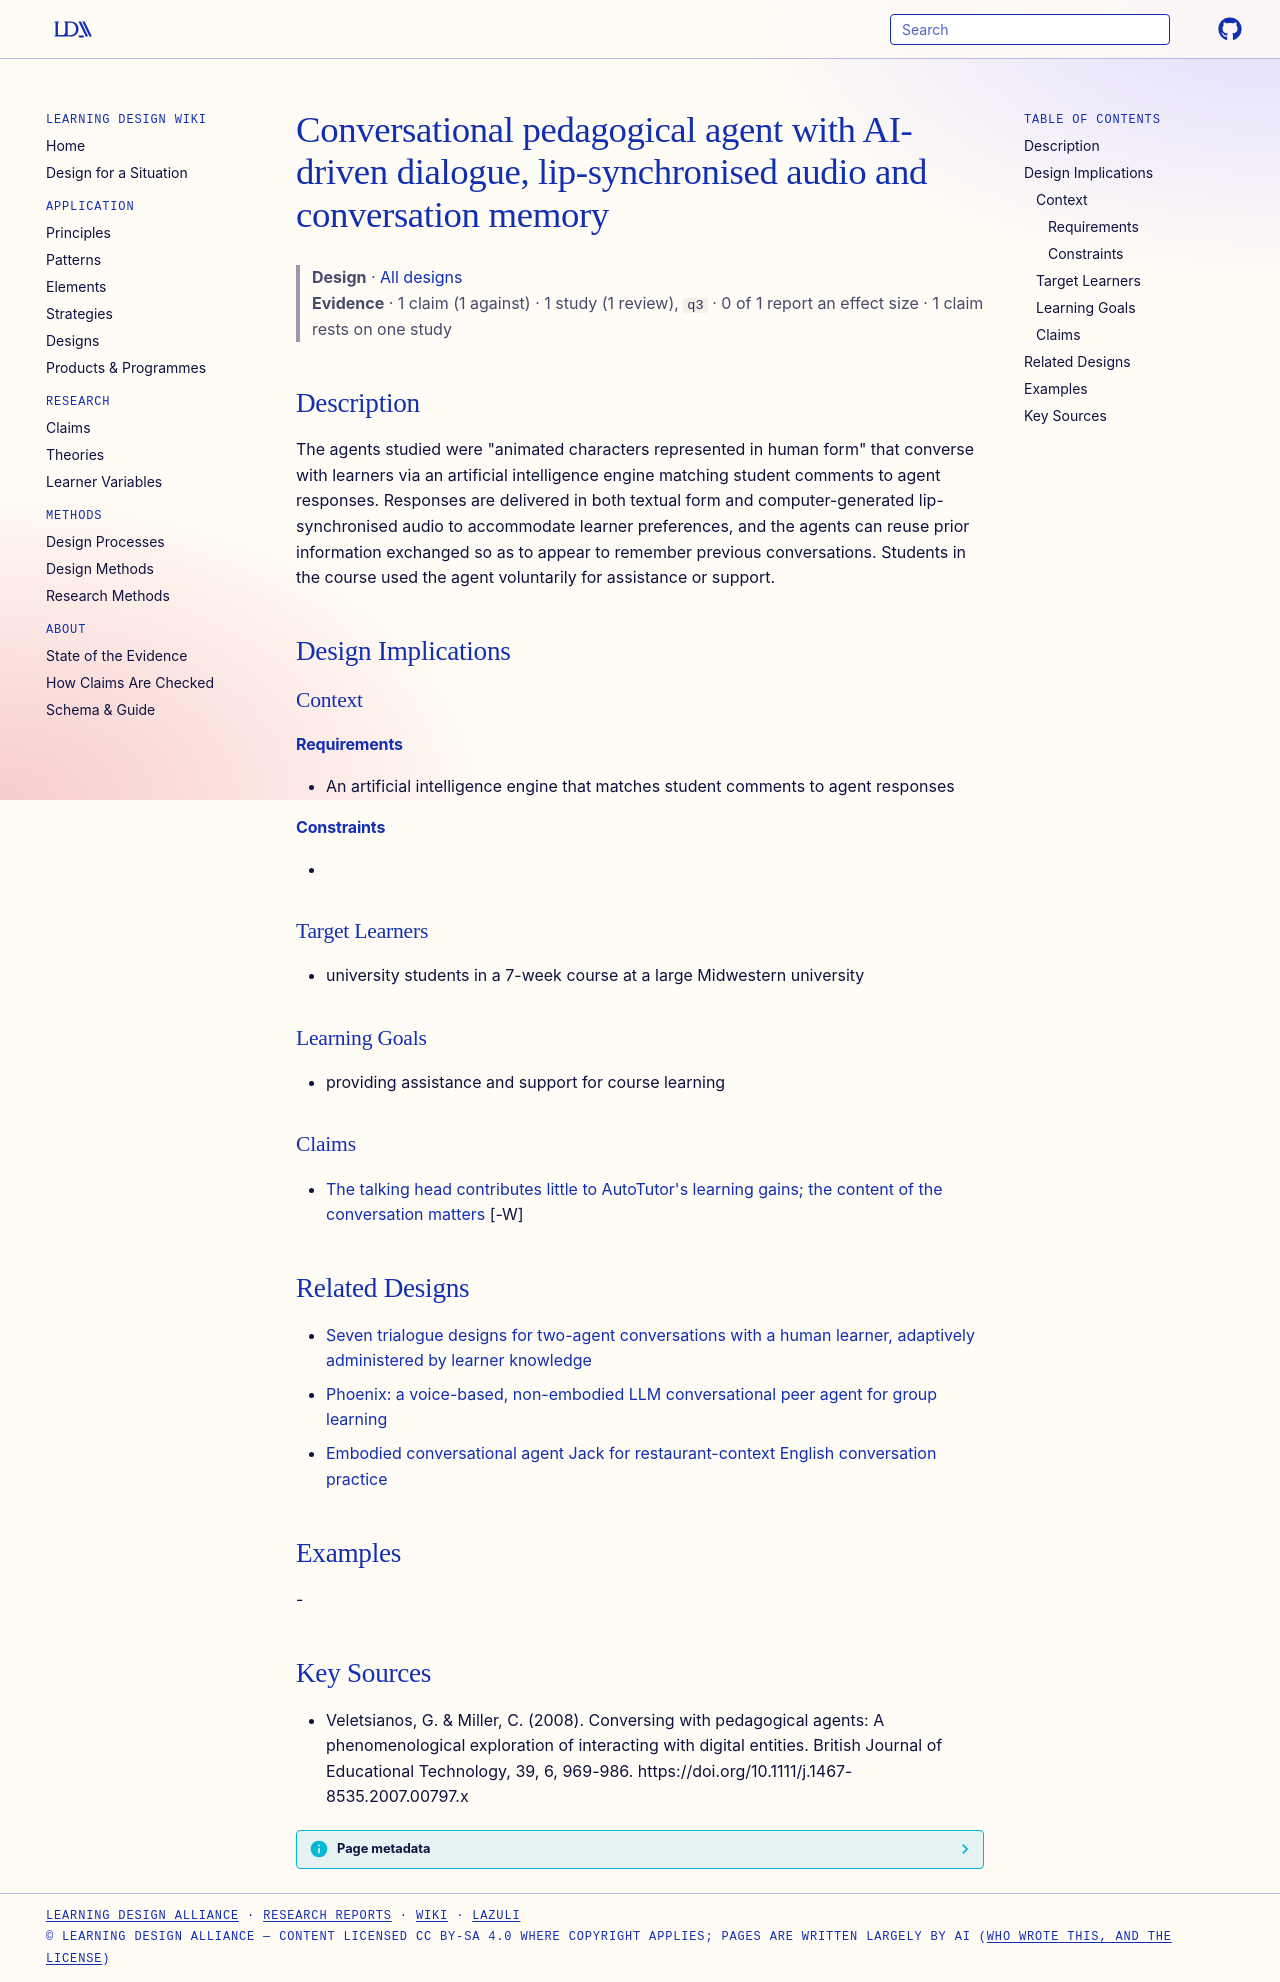

repository: Learning-Design-Alliance/learning-wiki · page: designs/ai-conversational-pedagogical-agent-system/index.html · generator: mkdocs

---
type: design
id: ai-conversational-pedagogical-agent-system
title: Conversational pedagogical agent with AI-driven dialogue, lip-synchronised audio and conversation memory
description: "The agents studied were \"animated characters represented in human form\" that converse with learners via an artificial intelligence engine matching student comments to agent responses."
status: review
generated:
  by: "process:settle-candidates"
  at: 2026-10-17
sources:
  - id: veletsianos-2008
    resource: "https://doi.org/10.1111/j.1467-8535.2007.00797.x"
    title: "Veletsianos, G. & Miller, C. (2008). Conversing with pedagogical agents: A phenomenological exploration of interacting with digital entities. British Journal of Educational Technology, 39, 6, 969-986. https://doi.org/10.1111/j.1467-8535.2007.00797.x"
    author: "Veletsianos, G. & Miller, C"
---

# Conversational pedagogical agent with AI-driven dialogue, lip-synchronised audio and conversation memory

> **Design** · [All designs](index.md)
> **Evidence** · 1 claim (1 against) · 1 study (1 review), `q3` · 0 of 1 report an effect size · 1 claim rests on one study

## Description
The agents studied were "animated characters represented in human form" that converse with learners via an artificial intelligence engine matching student comments to agent responses. Responses are delivered in both textual form and computer-generated lip-synchronised audio to accommodate learner preferences, and the agents can reuse prior information exchanged so as to appear to remember previous conversations. Students in the course used the agent voluntarily for assistance or support.

## Design Implications

### Context
#### Requirements
- An artificial intelligence engine that matches student comments to agent responses
#### Constraints
- 

### Target Learners
- university students in a 7-week course at a large Midwestern university

### Learning Goals
- providing assistance and support for course learning

### Claims

- [The talking head contributes little to AutoTutor's learning gains; the content of the conversation matters](../claims/autotutor-content-matters-not-talking-head.md) [-W]

## Related Designs

- [Seven trialogue designs for two-agent conversations with a human learner, adaptively administered by learner knowledge](seven-trialogue-designs-two-agents.md)
- [Phoenix: a voice-based, non-embodied LLM conversational peer agent for group learning](phoenix-voice-llm-peer-agent-group-learning.md)
- [Embodied conversational agent Jack for restaurant-context English conversation practice](eca-jack-restaurant-l2-agent.md)

## Examples
-

## Key Sources
- Veletsianos, G. & Miller, C. (2008). Conversing with pedagogical agents: A phenomenological exploration of interacting with digital entities. British Journal of Educational Technology, 39, 6, 969-986. https://doi.org/10.1111/j.1467-8535.2007.00797.x
